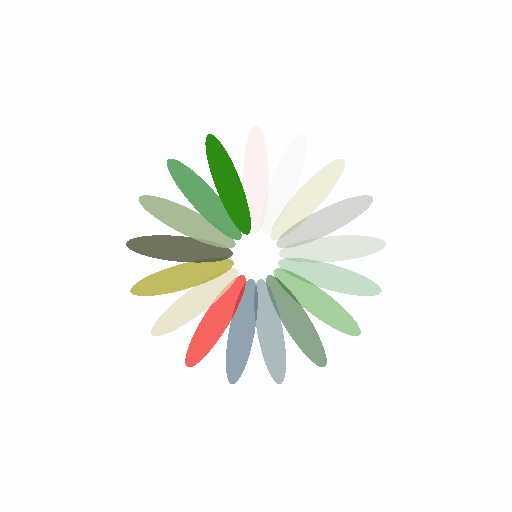
t = 0.00 s
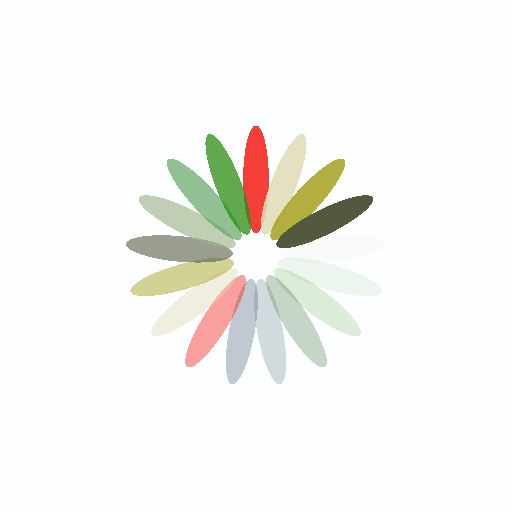
t = 0.42 s
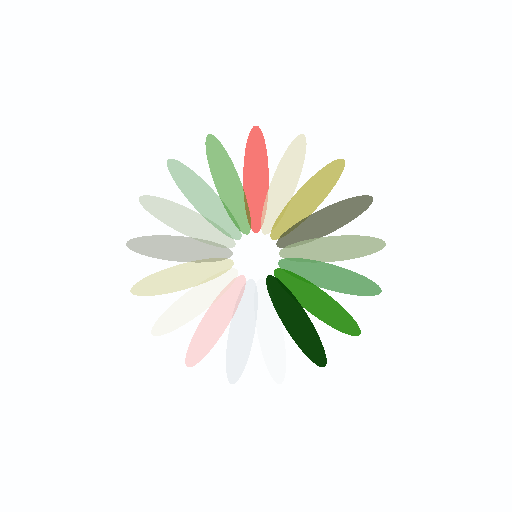
t = 0.85 s
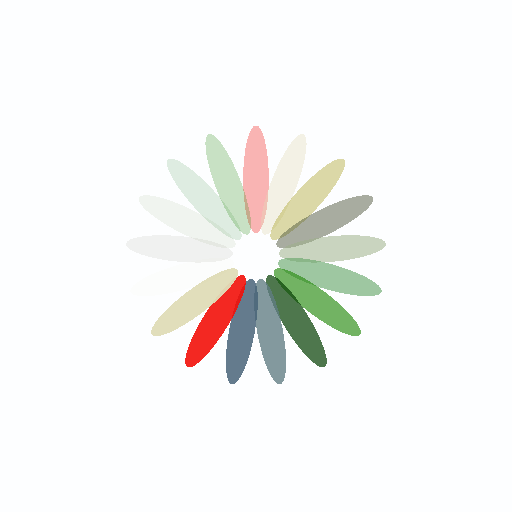
t = 1.27 s

The animated SVG that drew these frames (rendered in a browser with its animation timeline set to each time). Animation: 17 SMIL elements (animate=17); one cycle of 1.70 s, repeats indefinitely.

<?xml version="1.0" encoding="utf-8"?>
<svg xmlns="http://www.w3.org/2000/svg" xmlns:xlink="http://www.w3.org/1999/xlink" style="margin: auto; background: rgb(253, 254, 255); display: block; shape-rendering: crispedges;" width="201px" height="201px" viewBox="0 0 100 100" preserveAspectRatio="xMidYMid">
<g transform="rotate(0 50 50)">
  <rect x="47.5" y="24.5" rx="2.5" ry="10.5" width="5" height="21" fill="#f21009">
    <animate attributeName="opacity" values="1;0" keyTimes="0;1" dur="1.6949152542372883s" begin="-1.5952143569292125s" repeatCount="indefinite"></animate>
  </rect>
</g><g transform="rotate(21.176470588235293 50 50)">
  <rect x="47.5" y="24.5" rx="2.5" ry="10.5" width="5" height="21" fill="#e0dcb8">
    <animate attributeName="opacity" values="1;0" keyTimes="0;1" dur="1.6949152542372883s" begin="-1.4955134596211366s" repeatCount="indefinite"></animate>
  </rect>
</g><g transform="rotate(42.35294117647059 50 50)">
  <rect x="47.5" y="24.5" rx="2.5" ry="10.5" width="5" height="21" fill="#aca730">
    <animate attributeName="opacity" values="1;0" keyTimes="0;1" dur="1.6949152542372883s" begin="-1.3958125623130608s" repeatCount="indefinite"></animate>
  </rect>
</g><g transform="rotate(63.529411764705884 50 50)">
  <rect x="47.5" y="24.5" rx="2.5" ry="10.5" width="5" height="21" fill="#4f563b">
    <animate attributeName="opacity" values="1;0" keyTimes="0;1" dur="1.6949152542372883s" begin="-1.296111665004985s" repeatCount="indefinite"></animate>
  </rect>
</g><g transform="rotate(84.70588235294117 50 50)">
  <rect x="47.5" y="24.5" rx="2.5" ry="10.5" width="5" height="21" fill="#9db189">
    <animate attributeName="opacity" values="1;0" keyTimes="0;1" dur="1.6949152542372883s" begin="-1.1964107676969093s" repeatCount="indefinite"></animate>
  </rect>
</g><g transform="rotate(105.88235294117646 50 50)">
  <rect x="47.5" y="24.5" rx="2.5" ry="10.5" width="5" height="21" fill="#60a363">
    <animate attributeName="opacity" values="1;0" keyTimes="0;1" dur="1.6949152542372883s" begin="-1.0967098703888336s" repeatCount="indefinite"></animate>
  </rect>
</g><g transform="rotate(127.05882352941177 50 50)">
  <rect x="47.5" y="24.5" rx="2.5" ry="10.5" width="5" height="21" fill="#2c8c14">
    <animate attributeName="opacity" values="1;0" keyTimes="0;1" dur="1.6949152542372883s" begin="-0.9970089730807578s" repeatCount="indefinite"></animate>
  </rect>
</g><g transform="rotate(148.23529411764707 50 50)">
  <rect x="47.5" y="24.5" rx="2.5" ry="10.5" width="5" height="21" fill="#0a4308">
    <animate attributeName="opacity" values="1;0" keyTimes="0;1" dur="1.6949152542372883s" begin="-0.897308075772682s" repeatCount="indefinite"></animate>
  </rect>
</g><g transform="rotate(169.41176470588235 50 50)">
  <rect x="47.5" y="24.5" rx="2.5" ry="10.5" width="5" height="21" fill="#607c83">
    <animate attributeName="opacity" values="1;0" keyTimes="0;1" dur="1.6949152542372883s" begin="-0.7976071784646063s" repeatCount="indefinite"></animate>
  </rect>
</g><g transform="rotate(190.58823529411765 50 50)">
  <rect x="47.5" y="24.5" rx="2.5" ry="10.5" width="5" height="21" fill="#466277">
    <animate attributeName="opacity" values="1;0" keyTimes="0;1" dur="1.6949152542372883s" begin="-0.6979062811565304s" repeatCount="indefinite"></animate>
  </rect>
</g><g transform="rotate(211.76470588235293 50 50)">
  <rect x="47.5" y="24.5" rx="2.5" ry="10.5" width="5" height="21" fill="#f21009">
    <animate attributeName="opacity" values="1;0" keyTimes="0;1" dur="1.6949152542372883s" begin="-0.5982053838484547s" repeatCount="indefinite"></animate>
  </rect>
</g><g transform="rotate(232.94117647058823 50 50)">
  <rect x="47.5" y="24.5" rx="2.5" ry="10.5" width="5" height="21" fill="#e0dcb8">
    <animate attributeName="opacity" values="1;0" keyTimes="0;1" dur="1.6949152542372883s" begin="-0.4985044865403789s" repeatCount="indefinite"></animate>
  </rect>
</g><g transform="rotate(254.11764705882354 50 50)">
  <rect x="47.5" y="24.5" rx="2.5" ry="10.5" width="5" height="21" fill="#aca730">
    <animate attributeName="opacity" values="1;0" keyTimes="0;1" dur="1.6949152542372883s" begin="-0.39880358923230314s" repeatCount="indefinite"></animate>
  </rect>
</g><g transform="rotate(275.29411764705884 50 50)">
  <rect x="47.5" y="24.5" rx="2.5" ry="10.5" width="5" height="21" fill="#4f563b">
    <animate attributeName="opacity" values="1;0" keyTimes="0;1" dur="1.6949152542372883s" begin="-0.29910269192422734s" repeatCount="indefinite"></animate>
  </rect>
</g><g transform="rotate(296.47058823529414 50 50)">
  <rect x="47.5" y="24.5" rx="2.5" ry="10.5" width="5" height="21" fill="#9db189">
    <animate attributeName="opacity" values="1;0" keyTimes="0;1" dur="1.6949152542372883s" begin="-0.19940179461615157s" repeatCount="indefinite"></animate>
  </rect>
</g><g transform="rotate(317.6470588235294 50 50)">
  <rect x="47.5" y="24.5" rx="2.5" ry="10.5" width="5" height="21" fill="#60a363">
    <animate attributeName="opacity" values="1;0" keyTimes="0;1" dur="1.6949152542372883s" begin="-0.09970089730807578s" repeatCount="indefinite"></animate>
  </rect>
</g><g transform="rotate(338.8235294117647 50 50)">
  <rect x="47.5" y="24.5" rx="2.5" ry="10.5" width="5" height="21" fill="#2c8c14">
    <animate attributeName="opacity" values="1;0" keyTimes="0;1" dur="1.6949152542372883s" begin="0s" repeatCount="indefinite"></animate>
  </rect>
</g>
<!-- [ldio] generated by https://loading.io/ --></svg>